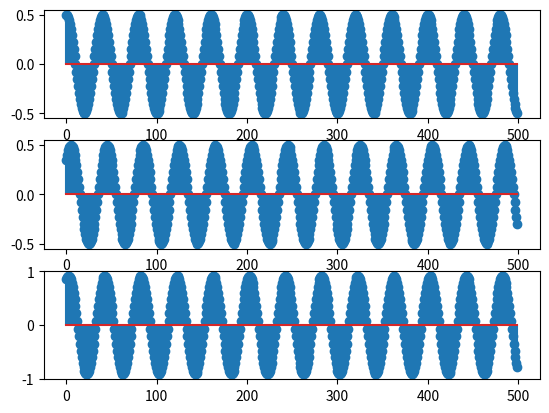

Recreate this plot in Python.
import numpy as np
from matplotlib import pyplot as plt
n=np.arange(0,500)
f=250;
fs=10000;
s=0.5*np.sin(2*np.pi*f/fs*n+np.pi/2)
plt.subplot(3,1,1)
plt.stem(n,s);
s1=0.5*np.sin(2*np.pi*f/fs*n+np.pi/4)
plt.subplot(3,1,2)
plt.stem(n,s1);
a=s+s1
plt.subplot(3,1,3)
plt.stem(n,a);
plt.show()
